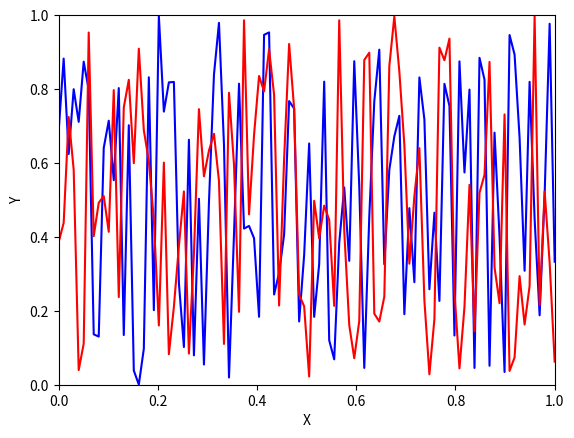

The matplotlib source for this figure:
# -*- encoding: utf-8 -*-

import numpy as np
import matplotlib.pyplot as plt
import time

plt.ion()

def pltsin(ax, colors=['b']):
    x = np.linspace(0,1,100)
    if ax.lines:
        for line in ax.lines:
            line.set_xdata(x)
            y = np.random.random(size=(100,1))
            line.set_ydata(y)
    else:
        for color in colors:
            y = np.random.random(size=(100,1))
            ax.plot(x, y, color)

    fig.canvas.draw()

fig,ax = plt.subplots()
ax.set_xlabel('X')
ax.set_ylabel('Y')
ax.set_xlim(0,1)
ax.set_ylim(0,1)

for f in range(5):
    pltsin(ax, ['b', 'r'])
    time.sleep(1)
